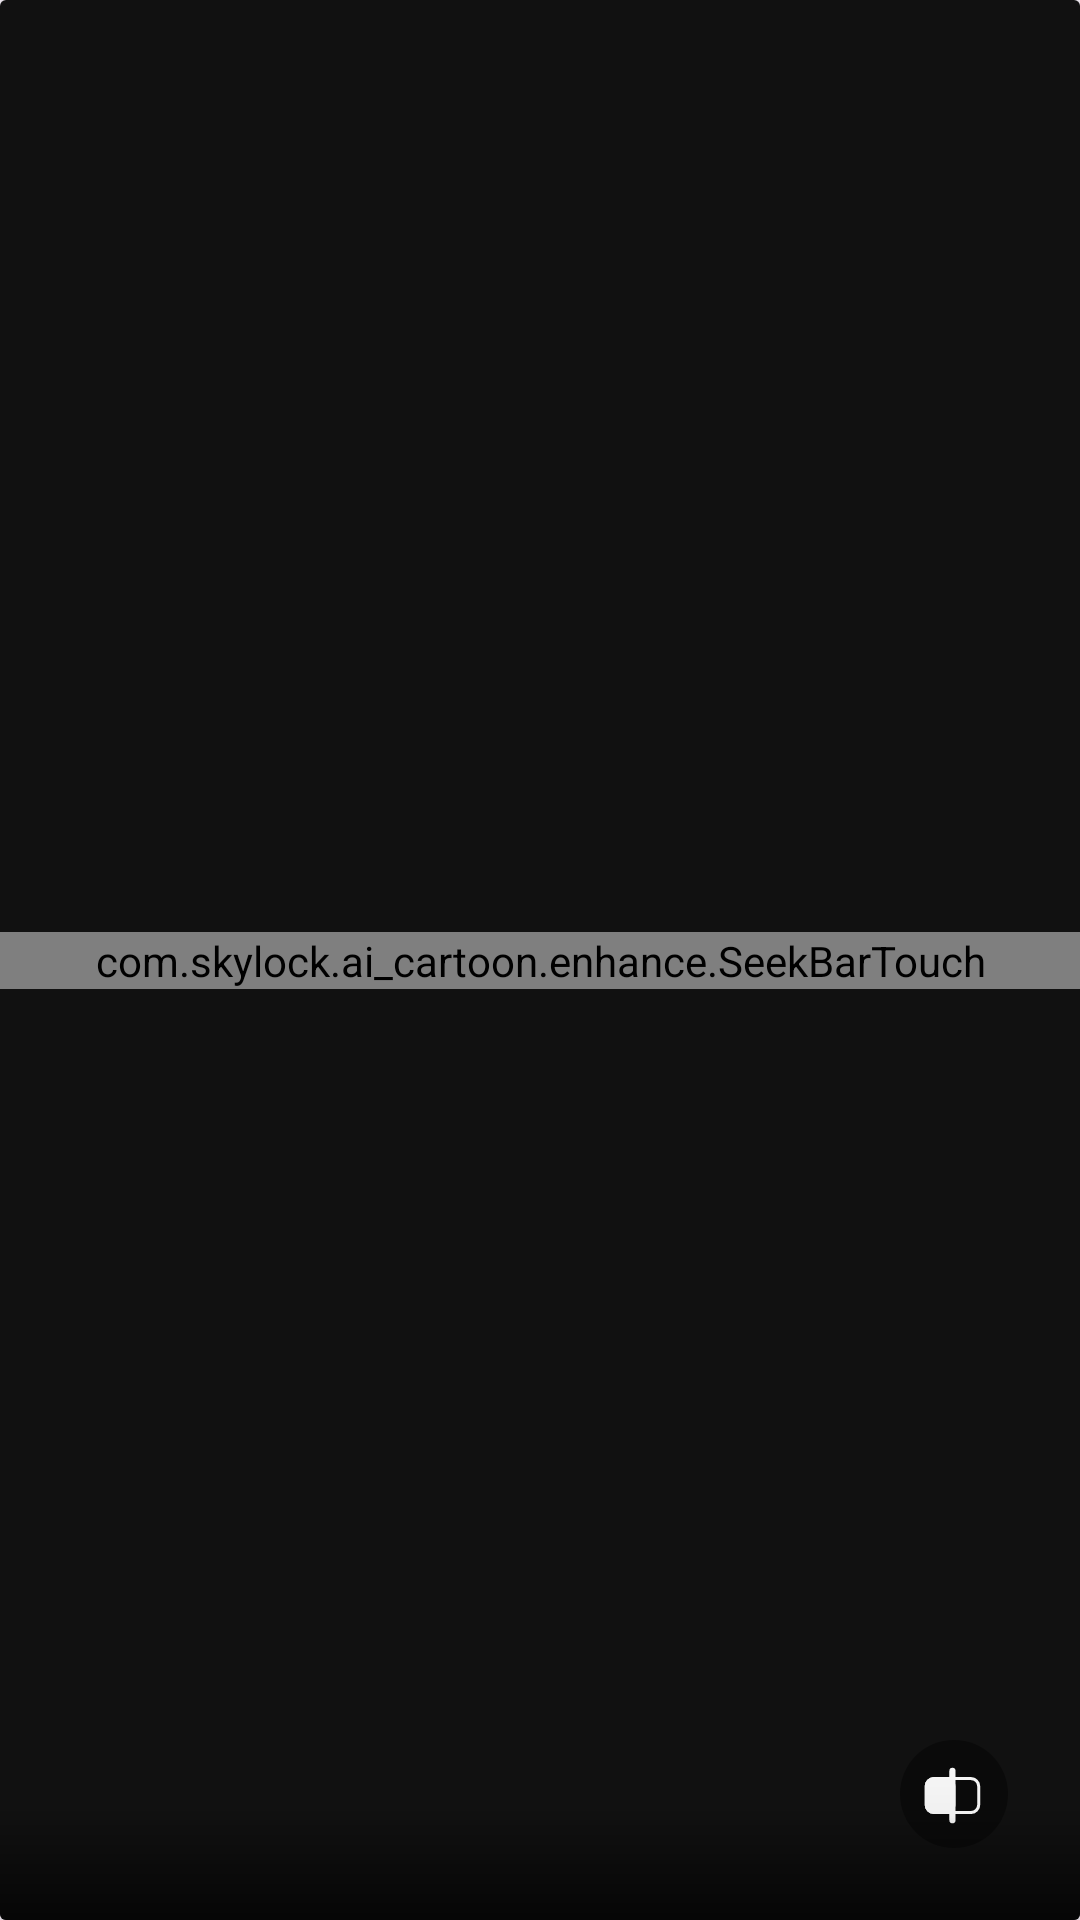

Layout XML and referenced resources for this Android screen:
<!-- AndroidManifest.xml: application theme Theme.Ai_cartoon -->
<!-- res/layout/layout_image_before_after_silder.xml -->
<?xml version="1.0" encoding="utf-8"?>
<androidx.cardview.widget.CardView xmlns:android="http://schemas.android.com/apk/res/android"
    xmlns:app="http://schemas.android.com/apk/res-auto"
    android:id="@+id/root"
    android:layout_width="match_parent"
    android:layout_height="match_parent">

    <androidx.constraintlayout.widget.ConstraintLayout
        android:layout_width="match_parent"
        android:layout_height="match_parent"
        android:layout_gravity="center"
        android:background="@color/main_primary">

        <RelativeLayout
            android:id="@+id/relativeLayout"
            android:layout_width="match_parent"
            android:layout_height="0dp"
            android:gravity="center"
            app:layout_behavior="@string/appbar_scrolling_view_behavior"
            app:layout_constraintBottom_toBottomOf="parent"
            app:layout_constraintEnd_toEndOf="parent"
            app:layout_constraintStart_toStartOf="parent"
            app:layout_constraintTop_toTopOf="parent">

            <ImageView
                android:id="@+id/imgBg"
                android:layout_width="match_parent"
                android:layout_height="match_parent"
                android:scaleType="centerCrop"
                android:src="@drawable/transparent"
                android:visibility="gone" />

            <RelativeLayout
                android:id="@+id/imgAfter"
                android:layout_width="match_parent"
                android:layout_height="match_parent" />

            <LinearLayout
                android:layout_width="match_parent"
                android:layout_height="match_parent"
                android:orientation="horizontal">

                <FrameLayout
                    android:id="@+id/flBefore"
                    android:layout_width="match_parent"
                    android:layout_height="match_parent">

                    <RelativeLayout
                        android:id="@+id/imgBefore"
                        android:layout_width="match_parent"
                        android:layout_height="match_parent"
                        android:padding="0dp" />

                    <LinearLayout
                        android:layout_width="match_parent"
                        android:layout_height="wrap_content"
                        android:layout_gravity="right"
                        android:gravity="right">

                        <TextView
                            android:id="@+id/tvBefore"
                            android:layout_width="72dp"
                            android:layout_height="26dp"
                            android:layout_margin="16dp"
                            android:background="@drawable/bg_mark_before_after"
                            android:gravity="center"
                            android:paddingHorizontal="10dp"
                            android:paddingVertical="3dp"
                            android:text="before"
                            android:visibility="gone" />
                    </LinearLayout>
                </FrameLayout>

                <FrameLayout
                    android:id="@+id/flSlider"
                    android:layout_width="0.5dp"
                    android:layout_height="match_parent"
                    android:background="@drawable/bg_line_image_slide">

                    <LinearLayout
                        android:layout_width="match_parent"
                        android:layout_height="match_parent"
                        android:orientation="vertical"
                        android:visibility="gone">

                        <FrameLayout
                            android:id="@+id/flSliderTop"
                            android:layout_width="match_parent"
                            android:layout_height="0dp"
                            android:layout_marginBottom="0dp"
                            android:layout_weight="1"
                            android:background="#fffefe" />

                        <FrameLayout
                            android:id="@+id/flSliderBottom"
                            android:layout_width="match_parent"
                            android:layout_height="0dp"
                            android:layout_marginTop="0dp"
                            android:layout_weight="1"
                            android:background="#fffefe" />
                    </LinearLayout>
                </FrameLayout>

                <TextView
                    android:id="@+id/tvAfter"
                    android:layout_width="72dp"
                    android:layout_height="26dp"
                    android:layout_margin="16dp"
                    android:background="@drawable/bg_mark_before_after"
                    android:gravity="center"
                    android:paddingHorizontal="10dp"
                    android:paddingVertical="3dp"
                    android:text="after"
                    android:visibility="gone" />
            </LinearLayout>
        </RelativeLayout>

        <com.skylock.ai_cartoon.enhance.SeekBarTouch
            android:id="@+id/seekSlider"
            android:layout_width="0dp"
            android:layout_height="wrap_content"
            android:max="800"
            android:paddingStart="0dp"
            android:paddingEnd="0dp"
            android:progress="400"
            android:progressDrawable="@drawable/seek_bar_custom"
            android:progressTint="@android:color/transparent"
            android:splitTrack="false"
            android:thumb="@drawable/cycle_arrow"
            app:layout_constraintBottom_toBottomOf="parent"
            app:layout_constraintEnd_toEndOf="parent"
            app:layout_constraintStart_toStartOf="parent"
            app:layout_constraintTop_toTopOf="parent" />

        <ImageView
            android:id="@+id/imgFlipback"
            android:layout_width="36dp"
            android:layout_height="36dp"
            android:layout_margin="24dp"
            android:src="@drawable/ic_flipback_new_v2"
            android:visibility="visible"
            app:layout_constraintBottom_toBottomOf="parent"
            app:layout_constraintEnd_toEndOf="parent" />

        <ImageView
            android:id="@+id/btnBeautifier"
            android:layout_width="36dp"
            android:layout_height="36dp"
            android:layout_margin="8dp"
            android:background="@drawable/bg_icon_secondary"
            android:padding="7dp"
            android:src="@drawable/ic_face_retouching"
            android:visibility="gone"
            app:layout_constraintBottom_toBottomOf="parent"
            app:layout_constraintRight_toLeftOf="@+id/imgFlipback"
            app:tint="@color/white" />

        <TextView
            android:id="@+id/btnChangePhoto"
            android:layout_width="wrap_content"
            android:layout_height="36dp"
            android:layout_margin="8dp"
            android:background="@drawable/bg_icon_secondary"
            android:padding="8dp"
            android:text="change_photo"
            android:textColor="@color/text_primary"
            android:visibility="gone"
            app:layout_constraintBottom_toBottomOf="parent"
            app:layout_constraintStart_toStartOf="parent" />
    </androidx.constraintlayout.widget.ConstraintLayout>

    <LinearLayout
        android:layout_width="match_parent"
        android:layout_height="match_parent"
        android:gravity="bottom">

        <LinearLayout
            android:id="@+id/llTitle"
            android:layout_width="match_parent"
            android:layout_height="wrap_content"
            android:background="@drawable/bg_gradient_menu_home"
            android:gravity="bottom"
            android:orientation="vertical">

            <TextView
                android:id="@+id/tvTitle"
                android:layout_width="match_parent"
                android:layout_height="wrap_content"
                android:layout_marginTop="32dp"
                android:gravity="center"
                android:padding="8dp"
                android:textColor="@color/white"
                android:textSize="16sp"
                android:textStyle="bold" />

            <TextView
                android:id="@+id/tvDesc"
                android:layout_width="match_parent"
                android:layout_height="wrap_content"
                android:layout_weight="1"
                android:paddingHorizontal="20dp"
                android:textColor="@color/white"
                android:textSize="16sp"
                android:visibility="gone" />
        </LinearLayout>
    </LinearLayout>
</androidx.cardview.widget.CardView>
<!-- resources referenced by this layout -->
<resources>
  <color name="main_primary">#111111</color>
  <color name="text_primary">#ffffff</color>
  <color name="white">#FFFFFFFF</color>
  <!-- drawable bg_gradient_menu_home (drawable) -->
  <?xml version="1.0" encoding="utf-8"?>
  <shape xmlns:android="http://schemas.android.com/apk/res/android" android:shape="rectangle">
      <gradient
          android:startColor="#af000000"
          android:endColor="#02000000"
          android:angle="90"
          android:centerColor="#0f000000"/>
  </shape>
  <!-- drawable bg_icon_secondary (drawable) -->
  <?xml version="1.0" encoding="utf-8"?>
  <shape xmlns:android="http://schemas.android.com/apk/res/android" android:shape="rectangle">
      <corners android:radius="14dp"/>
      <solid android:color="#353838"/>
  </shape>
  <!-- drawable bg_mark_before_after (drawable) -->
  <?xml version="1.0" encoding="utf-8"?>
  <shape xmlns:android="http://schemas.android.com/apk/res/android" android:shape="rectangle">
      <corners android:radius="20dp"/>
      <solid android:color="#ffffff"/>
  </shape>
  <!-- drawable cycle_arrow (drawable) -->
  <?xml version="1.0" encoding="utf-8"?>
  <vector xmlns:android="http://schemas.android.com/apk/res/android"
      android:height="25dp"
      android:width="45dp"
      android:viewportWidth="45"
      android:viewportHeight="25">
      <path
          android:fillColor="#ffffff"
          android:pathData="M12.5,0L32.5,0A12.5,12.5 0,0 1,45 12.5L45,12.5A12.5,12.5 0,0 1,32.5 25L12.5,25A12.5,12.5 0,0 1,0 12.5L0,12.5A12.5,12.5 0,0 1,12.5 0z"/>
      <path
          android:fillColor="#00000000"
          android:pathData="M18,12.2H10M10,12.2L13.2,9M10,12.2L13.2,15.4"
          android:strokeColor="#000000"
          android:strokeWidth="2"
          android:strokeLineCap="round"
          android:strokeLineJoin="round"/>
      <path
          android:fillColor="#00000000"
          android:pathData="M26,12.2H34M34,12.2L30.8,9M34,12.2L30.8,15.4"
          android:strokeColor="#000000"
          android:strokeWidth="2"
          android:strokeLineCap="round"
          android:strokeLineJoin="round"/>
  </vector>
  <!-- drawable seek_bar_custom (drawable) -->
  <?xml version="1.0" encoding="utf-8"?>
  <layer-list xmlns:android="http://schemas.android.com/apk/res/android">
      <item android:id="@android:id/background"
          android:drawable="@android:color/transparent" />
      <item android:id="@android:id/progress">
          <clip>
              <shape android:shape="rectangle">
                  <solid android:color="#e82155" />
              </shape>
          </clip>
      </item>
  </layer-list>
  <string name="appbar_scrolling_view_behavior">com.google.android.material.appbar.AppBarLayout$ScrollingViewBehavior</string>
  <style name="Theme.Ai_cartoon" parent="Base.Theme.Ai_cartoon" />
  <style name="Base.Theme.Ai_cartoon" parent="Theme.Material3.DayNight.NoActionBar">
          
          
      </style>
</resources>
